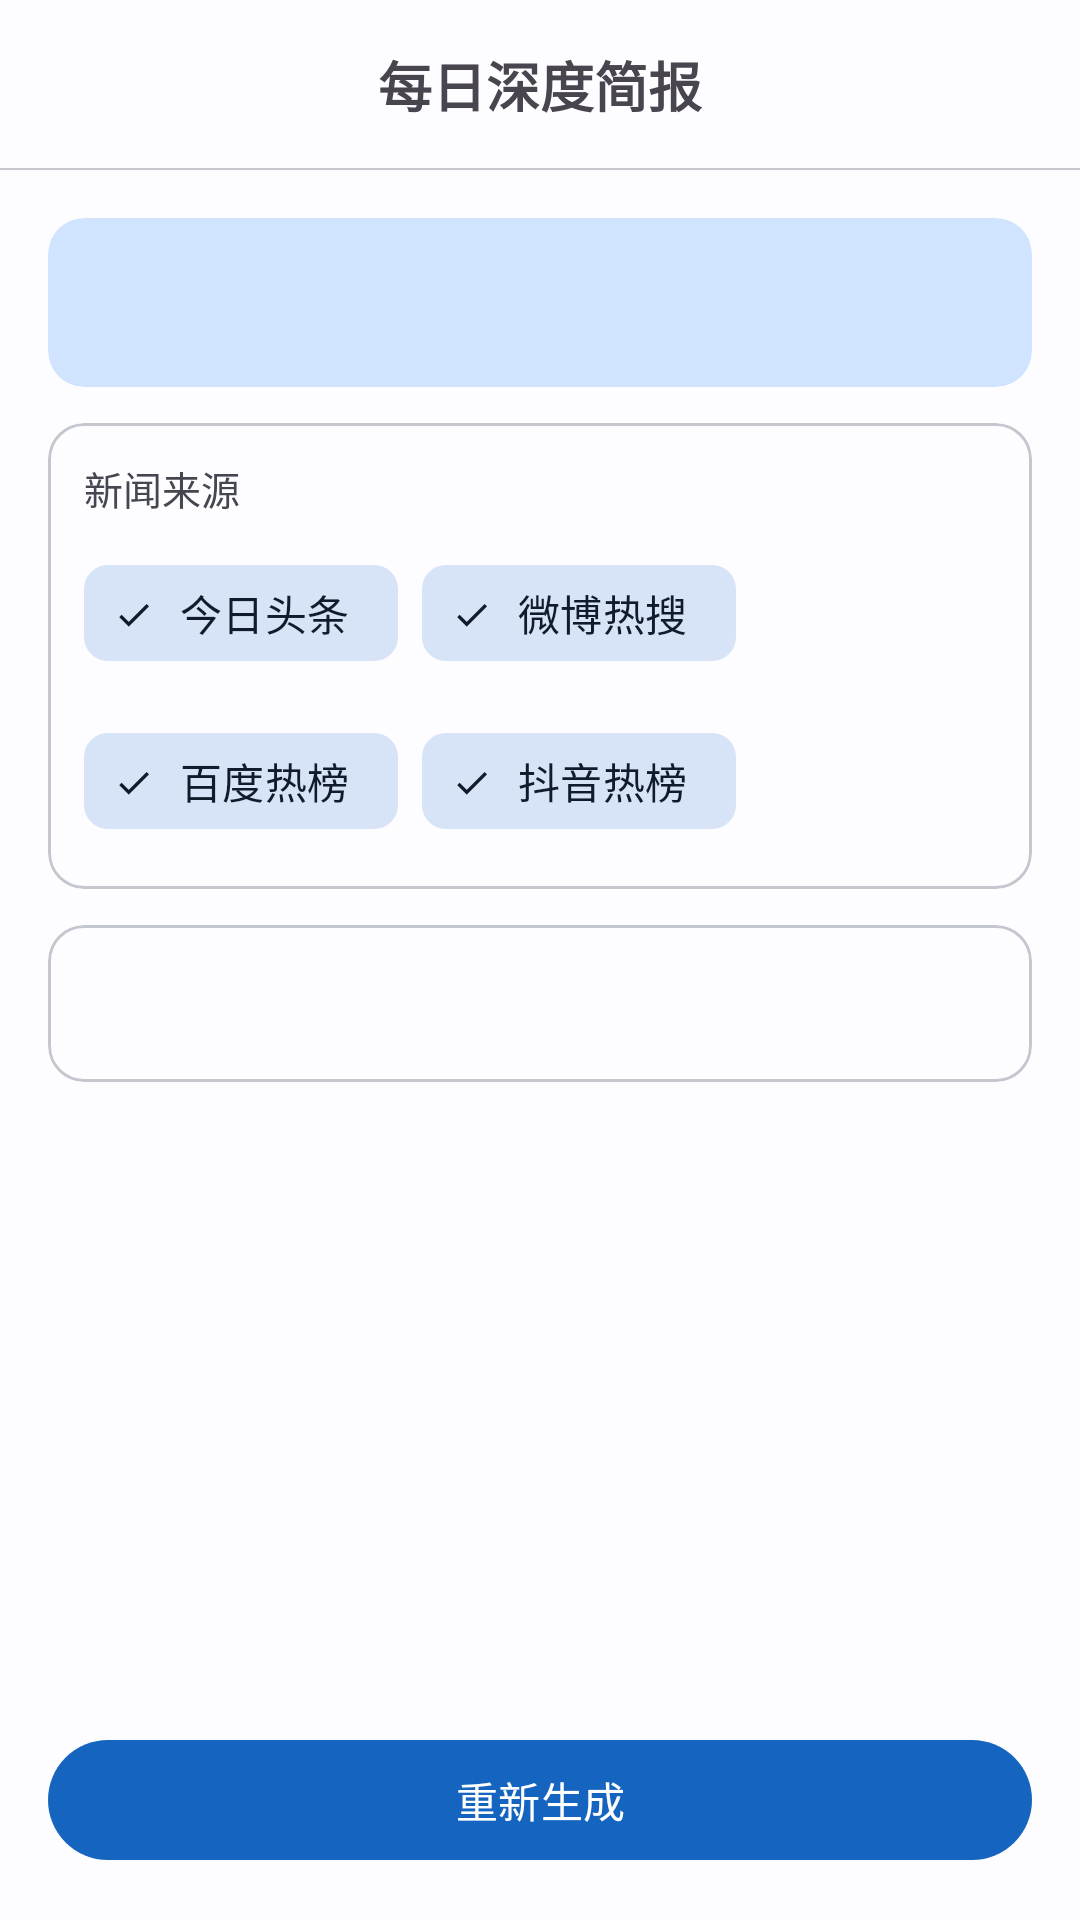

Android layout source for this screen:
<!-- AndroidManifest.xml: application theme Theme.DeepNews -->
<!-- res/layout/activity_daily_brief.xml -->
<?xml version="1.0" encoding="utf-8"?>
<androidx.constraintlayout.widget.ConstraintLayout xmlns:android="http://schemas.android.com/apk/res/android"
    xmlns:app="http://schemas.android.com/apk/res-auto"
    xmlns:tools="http://schemas.android.com/tools"
    android:id="@+id/brief_root"
    android:layout_width="match_parent"
    android:layout_height="match_parent">

    <com.google.android.material.card.MaterialCardView
        android:id="@+id/brief_toolbar"
        android:layout_width="0dp"
        android:layout_height="56dp"
        app:cardElevation="0dp"
        app:contentPadding="0dp"
        app:layout_constraintEnd_toEndOf="parent"
        app:layout_constraintStart_toStartOf="parent"
        app:layout_constraintTop_toTopOf="parent"
        app:strokeWidth="0dp">

        <androidx.constraintlayout.widget.ConstraintLayout
            android:layout_width="match_parent"
            android:layout_height="match_parent"
            android:paddingHorizontal="4dp">

            <ImageButton
                android:id="@+id/brief_back"
                android:layout_width="48dp"
                android:layout_height="48dp"
                android:background="?attr/selectableItemBackgroundBorderless"
                android:padding="12dp"
                android:scaleType="centerInside"
                android:src="@drawable/ic_arrow_back"
                app:layout_constraintBottom_toBottomOf="parent"
                app:layout_constraintStart_toStartOf="parent"
                app:layout_constraintTop_toTopOf="parent"
                app:tint="?attr/colorOnSurfaceVariant" />

            <TextView
                android:layout_width="0dp"
                android:layout_height="wrap_content"
                android:gravity="center"
                android:paddingEnd="48dp"
                android:text="每日深度简报"
                android:textSize="18sp"
                android:textStyle="bold"
                app:layout_constraintBottom_toBottomOf="parent"
                app:layout_constraintEnd_toEndOf="parent"
                app:layout_constraintStart_toEndOf="@id/brief_back"
                app:layout_constraintTop_toTopOf="parent" />
        </androidx.constraintlayout.widget.ConstraintLayout>
    </com.google.android.material.card.MaterialCardView>

    <View
        android:id="@+id/brief_divider"
        android:layout_width="0dp"
        android:layout_height="0.5dp"
        android:background="?attr/colorOutlineVariant"
        app:layout_constraintEnd_toEndOf="parent"
        app:layout_constraintStart_toStartOf="parent"
        app:layout_constraintTop_toBottomOf="@id/brief_toolbar" />

    <ScrollView
        android:layout_width="0dp"
        android:layout_height="0dp"
        android:layout_margin="16dp"
        app:layout_constraintBottom_toTopOf="@id/brief_refresh"
        app:layout_constraintEnd_toEndOf="parent"
        app:layout_constraintStart_toStartOf="parent"
        app:layout_constraintTop_toBottomOf="@id/brief_divider">

        <LinearLayout
            android:layout_width="match_parent"
            android:layout_height="wrap_content"
            android:orientation="vertical">

            <com.google.android.material.card.MaterialCardView
                android:layout_width="match_parent"
                android:layout_height="wrap_content"
                app:cardCornerRadius="12dp"
                app:cardElevation="0dp"
                app:cardBackgroundColor="?attr/colorPrimaryContainer"
                app:strokeWidth="0dp">

                <TextView
                    android:id="@+id/brief_title"
                    android:layout_width="match_parent"
                    android:layout_height="wrap_content"
                    android:padding="16dp"
                    android:textColor="?attr/colorOnPrimaryContainer"
                    android:textSize="18sp"
                    android:textStyle="bold"
                    tools:text="今日深度简报 — 2026年5月14日" />
            </com.google.android.material.card.MaterialCardView>

            <com.google.android.material.card.MaterialCardView
                android:layout_width="match_parent"
                android:layout_height="wrap_content"
                android:layout_marginTop="12dp"
                app:cardCornerRadius="12dp"
                app:cardElevation="0dp"
                app:strokeColor="?attr/colorOutlineVariant"
                app:strokeWidth="1dp">

                <LinearLayout
                    android:layout_width="match_parent"
                    android:layout_height="wrap_content"
                    android:orientation="vertical"
                    android:padding="12dp">

                    <TextView
                        android:layout_width="wrap_content"
                        android:layout_height="wrap_content"
                        android:text="新闻来源"
                        android:textColor="?attr/colorOnSurfaceVariant"
                        android:textSize="13sp" />

                    <com.google.android.material.chip.ChipGroup
                        android:id="@+id/brief_source_chip_group"
                        android:layout_width="wrap_content"
                        android:layout_height="wrap_content"
                        android:layout_marginTop="8dp"
                        app:chipSpacing="8dp"
                        app:singleSelection="false">

                        <com.google.android.material.chip.Chip
                            android:id="@+id/chip_toutiao"
                            style="@style/Widget.Material3.Chip.Filter"
                            android:layout_width="wrap_content"
                            android:layout_height="wrap_content"
                            android:checked="true"
                            android:text="今日头条" />

                        <com.google.android.material.chip.Chip
                            android:id="@+id/chip_weibo"
                            style="@style/Widget.Material3.Chip.Filter"
                            android:layout_width="wrap_content"
                            android:layout_height="wrap_content"
                            android:checked="true"
                            android:text="微博热搜" />

                        <com.google.android.material.chip.Chip
                            android:id="@+id/chip_baidu"
                            style="@style/Widget.Material3.Chip.Filter"
                            android:layout_width="wrap_content"
                            android:layout_height="wrap_content"
                            android:checked="true"
                            android:text="百度热榜" />

                        <com.google.android.material.chip.Chip
                            android:id="@+id/chip_douyin"
                            style="@style/Widget.Material3.Chip.Filter"
                            android:layout_width="wrap_content"
                            android:layout_height="wrap_content"
                            android:checked="true"
                            android:text="抖音热榜" />

                    </com.google.android.material.chip.ChipGroup>

                </LinearLayout>
            </com.google.android.material.card.MaterialCardView>

            <com.google.android.material.card.MaterialCardView
                android:id="@+id/brief_content_card"
                android:layout_width="match_parent"
                android:layout_height="wrap_content"
                android:layout_marginTop="12dp"
                app:cardCornerRadius="12dp"
                app:cardElevation="0dp"
                app:strokeColor="?attr/colorOutlineVariant"
                app:strokeWidth="1dp">

                <TextView
                    android:id="@+id/brief_content"
                    android:layout_width="match_parent"
                    android:layout_height="wrap_content"
                    android:lineSpacingExtra="6dp"
                    android:padding="16dp"
                    android:textSize="15sp"
                    tools:text="正在生成今日简报..." />

            </com.google.android.material.card.MaterialCardView>

            <ProgressBar
                android:id="@+id/brief_loading"
                style="?android:attr/progressBarStyle"
                android:layout_width="wrap_content"
                android:layout_height="wrap_content"
                android:layout_gravity="center"
                android:layout_marginTop="24dp"
                android:visibility="gone" />
        </LinearLayout>
    </ScrollView>

    <com.google.android.material.button.MaterialButton
        android:id="@+id/brief_refresh"
        android:layout_width="0dp"
        android:layout_height="wrap_content"
        android:layout_margin="16dp"
        android:text="重新生成"
        app:layout_constraintBottom_toBottomOf="parent"
        app:layout_constraintEnd_toEndOf="parent"
        app:layout_constraintStart_toStartOf="parent" />
</androidx.constraintlayout.widget.ConstraintLayout>
<!-- resources referenced by this layout -->
<resources>
  <style name="Theme.DeepNews" parent="Base.Theme.DeepNews" />
  <style name="Base.Theme.DeepNews" parent="Theme.Material3.DayNight.NoActionBar">
          
          <item name="colorPrimary">@color/primary</item>
          <item name="colorOnPrimary">@color/onPrimary</item>
          <item name="colorPrimaryContainer">@color/primaryContainer</item>
          <item name="colorOnPrimaryContainer">@color/onPrimaryContainer</item>
          
          <item name="colorSecondary">@color/secondary</item>
          <item name="colorOnSecondary">@color/onSecondary</item>
          <item name="colorSecondaryContainer">@color/secondaryContainer</item>
          <item name="colorOnSecondaryContainer">@color/onSecondaryContainer</item>
          
          <item name="colorTertiary">@color/tertiary</item>
          <item name="colorOnTertiary">@color/onTertiary</item>
          
          <item name="colorError">@color/error</item>
          <item name="colorOnError">@color/onError</item>
          
          <item name="android:colorBackground">@color/background</item>
          <item name="colorOnBackground">@color/onBackground</item>
          <item name="colorSurface">@color/surface</item>
          <item name="colorOnSurface">@color/onSurface</item>
          <item name="colorSurfaceVariant">@color/surfaceVariant</item>
          <item name="colorOnSurfaceVariant">@color/onSurfaceVariant</item>
          
          <item name="colorOutline">@color/outline</item>
          <item name="colorOutlineVariant">@color/outlineVariant</item>
      </style>
  <color name="primary">#1565C0</color>
  <color name="onPrimary">#FFFFFF</color>
  <color name="primaryContainer">#D1E4FF</color>
  <color name="onPrimaryContainer">#001D36</color>
  <color name="secondary">#535F70</color>
  <color name="onSecondary">#FFFFFF</color>
  <color name="secondaryContainer">#D7E3F7</color>
  <color name="onSecondaryContainer">#101C2B</color>
  <color name="tertiary">#6B5778</color>
  <color name="onTertiary">#FFFFFF</color>
  <color name="error">#BA1A1A</color>
  <color name="onError">#FFFFFF</color>
  <color name="background">#FDFCFF</color>
  <color name="onBackground">#1A1C1E</color>
  <color name="surface">#FDFCFF</color>
  <color name="onSurface">#1A1C1E</color>
  <color name="surfaceVariant">#E0E2EC</color>
  <color name="onSurfaceVariant">#44474F</color>
  <color name="outline">#74777F</color>
  <color name="outlineVariant">#C4C6D0</color>
</resources>
